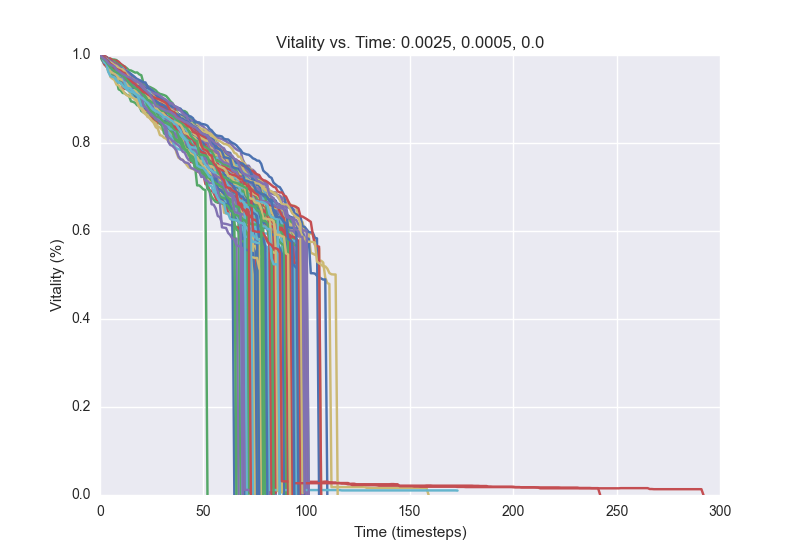

Data behind this chart, as committed beside it:
1.0, 0.9924, 0.9892, 0.9816, 0.9784, 0.974, 0.9732, 0.972, 0.9648, 0.9612, 0.9576, 0.95, 0.9464, 0.9452, 0.942, 0.9396, 0.9384, 0.9348, 0.9336, 0.93, 0.9288, 0.922, 0.9192, 0.916
1.0, 0.9944, 0.9928, 0.9904, 0.9856, 0.9828, 0.978, 0.9756, 0.9692, 0.968, 0.9656, 0.9644, 0.9612, 0.9532, 0.9524, 0.9492, 0.9472, 0.9416, 0.94, 0.9396, 0.9336, 0.9264, 0.9172, 0.9096
1.0, 0.998, 0.9928, 0.9912, 0.9868, 0.974, 0.9708, 0.97, 0.9692, 0.9676, 0.9652, 0.9612, 0.9584, 0.9496, 0.942, 0.9372, 0.936, 0.9304, 0.9304, 0.928, 0.9236, 0.9228, 0.918, 0.9012
1.0, 0.9956, 0.9924, 0.9908, 0.9888, 0.9852, 0.9804, 0.9776, 0.974, 0.9732, 0.9664, 0.9644, 0.9628, 0.958, 0.9556, 0.9536, 0.9468, 0.942, 0.938, 0.9352, 0.9336, 0.9268, 0.9224, 0.918
1.0, 0.9956, 0.9916, 0.9876, 0.9816, 0.9744, 0.9692, 0.9552, 0.9532, 0.9504, 0.9488, 0.948, 0.9448, 0.936, 0.9328, 0.9304, 0.9276, 0.9216, 0.9128, 0.9072, 0.9036, 0.8992, 0.892, 0.8896
1.0, 0.9984, 0.9832, 0.9804, 0.9784, 0.9708, 0.97, 0.9684, 0.9676, 0.9604, 0.96, 0.9536, 0.9512, 0.9488, 0.948, 0.9404, 0.9376, 0.9312, 0.9288, 0.9284, 0.922, 0.9168, 0.9124, 0.9024
1.0, 0.9984, 0.992, 0.99, 0.9872, 0.9816, 0.98, 0.9776, 0.9704, 0.9656, 0.9516, 0.9464, 0.9404, 0.932, 0.9276, 0.9232, 0.9192, 0.9152, 0.9144, 0.906, 0.9044, 0.8972, 0.894, 0.886
1.0, 0.9976, 0.9928, 0.9888, 0.982, 0.978, 0.9704, 0.9668, 0.942, 0.922, 0.9196, 0.9136, 0.9132, 0.9092, 0.9072, 0.8948, 0.8936, 0.8912, 0.8856, 0.8844, 0.8728, 0.8696, 0.8684, 0.8672
1.0, 0.9992, 0.996, 0.9932, 0.9928, 0.9884, 0.98, 0.972, 0.9704, 0.9668, 0.9636, 0.96, 0.9588, 0.956, 0.9508, 0.9468, 0.9432, 0.9416, 0.9332, 0.9316, 0.924, 0.9216, 0.9192, 0.9152
1.0, 0.9964, 0.992, 0.9892, 0.9864, 0.9852, 0.9836, 0.974, 0.97, 0.9656, 0.9648, 0.958, 0.954, 0.9488, 0.9476, 0.9412, 0.9376, 0.9344, 0.9284, 0.9284, 0.9236, 0.9176, 0.9112, 0.9016
1.0, 0.9952, 0.9916, 0.9916, 0.99, 0.982, 0.9792, 0.97, 0.9652, 0.9608, 0.9572, 0.9528, 0.952, 0.9476, 0.944, 0.9364, 0.9324, 0.9268, 0.9188, 0.9156, 0.9136, 0.9136, 0.9104, 0.9072
1.0, 0.998, 0.9952, 0.9948, 0.99, 0.986, 0.9816, 0.9732, 0.9664, 0.9652, 0.9616, 0.9576, 0.9528, 0.9504, 0.9412, 0.9372, 0.934, 0.9304, 0.9184, 0.91, 0.9068, 0.906, 0.9048, 0.9036
1.0, 0.9944, 0.9864, 0.9856, 0.9804, 0.976, 0.968, 0.9644, 0.9616, 0.9612, 0.9596, 0.9544, 0.9524, 0.9508, 0.9476, 0.9424, 0.9416, 0.9324, 0.9256, 0.922, 0.9156, 0.9124, 0.906, 0.8932
1.0, 0.9932, 0.9792, 0.9752, 0.9664, 0.9636, 0.9608, 0.9556, 0.9516, 0.9496, 0.9484, 0.944, 0.9396, 0.938, 0.9368, 0.932, 0.9292, 0.926, 0.92, 0.9184, 0.9156, 0.9088, 0.9084, 0.9052
1.0, 0.9916, 0.9868, 0.9792, 0.9764, 0.9752, 0.9728, 0.9528, 0.9496, 0.9448, 0.9416, 0.924, 0.9232, 0.9224, 0.9192, 0.9172, 0.9136, 0.9116, 0.9024, 0.8988, 0.8892, 0.8856, 0.8756, 0.8728
1.0, 0.9932, 0.9916, 0.9812, 0.9664, 0.9656, 0.964, 0.9564, 0.954, 0.9472, 0.9404, 0.9376, 0.9356, 0.934, 0.9332, 0.932, 0.9288, 0.9268, 0.9212, 0.9116, 0.91, 0.9076, 0.9068, 0.9008
1.0, 0.9932, 0.9864, 0.982, 0.9772, 0.974, 0.9728, 0.9712, 0.9696, 0.968, 0.9612, 0.9588, 0.9568, 0.9516, 0.9412, 0.9396, 0.9388, 0.9372, 0.936, 0.9312, 0.926, 0.9212, 0.9104, 0.9072
1.0, 0.9972, 0.9948, 0.9864, 0.9816, 0.9804, 0.9776, 0.9728, 0.964, 0.9588, 0.9572, 0.9532, 0.9496, 0.9432, 0.9404, 0.9392, 0.9344, 0.934, 0.9292, 0.9248, 0.9228, 0.9216, 0.916, 0.9096
1.0, 0.9948, 0.99, 0.9864, 0.9824, 0.978, 0.9712, 0.9636, 0.9624, 0.9584, 0.958, 0.9552, 0.9512, 0.9424, 0.9396, 0.9372, 0.9312, 0.9284, 0.9268, 0.9224, 0.9216, 0.92, 0.9132, 0.9092
1.0, 0.9876, 0.9816, 0.9764, 0.9704, 0.966, 0.958, 0.956, 0.9472, 0.9416, 0.938, 0.9372, 0.9344, 0.932, 0.9292, 0.926, 0.9184, 0.9168, 0.9144, 0.9072, 0.9036, 0.9016, 0.9008, 0.8968
1.0, 0.9964, 0.9908, 0.9876, 0.9828, 0.9796, 0.9784, 0.9708, 0.9692, 0.9676, 0.9652, 0.9612, 0.96, 0.958, 0.9544, 0.9496, 0.9472, 0.9428, 0.938, 0.9352, 0.9324, 0.9304, 0.9216, 0.9164
1.0, 0.9972, 0.9876, 0.9856, 0.982, 0.9744, 0.972, 0.962, 0.9584, 0.9524, 0.952, 0.9464, 0.94, 0.9352, 0.9308, 0.9272, 0.9272, 0.9208, 0.9172, 0.9008, 0.894, 0.89, 0.8876, 0.8828
1.0, 0.9976, 0.9844, 0.9792, 0.9624, 0.9604, 0.9568, 0.95, 0.9452, 0.9448, 0.9388, 0.9288, 0.928, 0.9236, 0.9188, 0.9104, 0.9064, 0.8984, 0.896, 0.8844, 0.8824, 0.8764, 0.8676, 0.8592
1.0, 0.9972, 0.9932, 0.984, 0.9816, 0.9736, 0.9676, 0.962, 0.954, 0.9472, 0.9416, 0.9384, 0.9328, 0.9304, 0.9284, 0.9252, 0.9212, 0.9172, 0.9112, 0.9104, 0.9032, 0.9004, 0.8988, 0.8968
1.0, 0.994, 0.9912, 0.9892, 0.9808, 0.9792, 0.9736, 0.9684, 0.9584, 0.9536, 0.9524, 0.938, 0.9368, 0.9356, 0.9276, 0.9208, 0.9184, 0.914, 0.9088, 0.9064, 0.9052, 0.9048, 0.8956, 0.8848
1.0, 0.9988, 0.9964, 0.9952, 0.9924, 0.9912, 0.99, 0.9896, 0.9884, 0.9832, 0.9792, 0.9764, 0.9736, 0.97, 0.9656, 0.9648, 0.9624, 0.96, 0.9604, 0.956, 0.954, 0.9368, 0.9328, 0.9288
1.0, 0.998, 0.9936, 0.9856, 0.9828, 0.9788, 0.9764, 0.9736, 0.97, 0.9684, 0.966, 0.966, 0.9496, 0.946, 0.9436, 0.9392, 0.936, 0.93, 0.9256, 0.924, 0.9216, 0.9176, 0.9124, 0.9076
1.0, 0.9988, 0.9976, 0.9948, 0.9904, 0.9872, 0.9844, 0.98, 0.9772, 0.9752, 0.972, 0.9644, 0.9616, 0.9568, 0.9548, 0.9524, 0.9456, 0.9384, 0.936, 0.9328, 0.9272, 0.9268, 0.9244, 0.914
1.0, 0.9916, 0.9868, 0.9808, 0.9716, 0.9648, 0.9588, 0.9568, 0.9448, 0.9412, 0.9368, 0.934, 0.928, 0.926, 0.9176, 0.9084, 0.9072, 0.9032, 0.892, 0.8812, 0.8776, 0.8696, 0.8652, 0.864
1.0, 0.9952, 0.9816, 0.9792, 0.974, 0.9652, 0.9616, 0.9584, 0.9412, 0.9388, 0.9356, 0.9348, 0.9276, 0.9252, 0.922, 0.9176, 0.9076, 0.904, 0.9004, 0.8968, 0.8888, 0.8864, 0.8812, 0.88
1.0, 0.9924, 0.9896, 0.9764, 0.976, 0.964, 0.9616, 0.9596, 0.956, 0.952, 0.9496, 0.9348, 0.9316, 0.926, 0.9236, 0.9168, 0.914, 0.9088, 0.9052, 0.902, 0.9008, 0.8932, 0.886, 0.8856
1.0, 0.9972, 0.996, 0.9904, 0.99, 0.9816, 0.9768, 0.9688, 0.9584, 0.9544, 0.9412, 0.9344, 0.9304, 0.9232, 0.9196, 0.916, 0.9136, 0.9088, 0.904, 0.9024, 0.898, 0.8944, 0.892, 0.8772
1.0, 0.998, 0.9936, 0.99, 0.9844, 0.9832, 0.98, 0.9768, 0.9604, 0.9508, 0.95, 0.944, 0.9432, 0.938, 0.9284, 0.926, 0.9204, 0.9104, 0.9052, 0.9036, 0.9012, 0.898, 0.8972, 0.8936
1.0, 0.994, 0.9928, 0.9888, 0.9852, 0.9848, 0.9816, 0.9788, 0.9764, 0.9736, 0.9716, 0.966, 0.9648, 0.9628, 0.958, 0.954, 0.9524, 0.9464, 0.9412, 0.9396, 0.9384, 0.9368, 0.9336, 0.9296
1.0, 0.998, 0.9952, 0.988, 0.9848, 0.9812, 0.9708, 0.9672, 0.9652, 0.9612, 0.9584, 0.95, 0.9464, 0.9408, 0.9344, 0.9332, 0.9284, 0.928, 0.9256, 0.9232, 0.9208, 0.9184, 0.9156, 0.9108
1.0, 0.9952, 0.9928, 0.9856, 0.9808, 0.9776, 0.9736, 0.9568, 0.9532, 0.9532, 0.9504, 0.9488, 0.9432, 0.9412, 0.9368, 0.9252, 0.924, 0.9188, 0.9084, 0.9048, 0.9012, 0.9, 0.898, 0.8912
1.0, 0.9932, 0.9864, 0.982, 0.9768, 0.9712, 0.9668, 0.9652, 0.9616, 0.958, 0.9492, 0.9452, 0.942, 0.938, 0.9364, 0.9268, 0.9244, 0.9176, 0.918, 0.9152, 0.9148, 0.9144, 0.9132, 0.9096
1.0, 0.9964, 0.9916, 0.9856, 0.982, 0.98, 0.9756, 0.9676, 0.9656, 0.96, 0.9576, 0.9536, 0.9468, 0.9416, 0.9376, 0.9344, 0.9336, 0.9328, 0.9296, 0.9272, 0.9224, 0.9168, 0.9152, 0.9088
1.0, 0.9912, 0.9844, 0.9808, 0.9784, 0.9752, 0.9744, 0.9728, 0.966, 0.9616, 0.958, 0.9556, 0.948, 0.944, 0.9392, 0.936, 0.9328, 0.93, 0.9236, 0.92, 0.9196, 0.9124, 0.9088, 0.9068
1.0, 0.998, 0.9948, 0.9916, 0.9776, 0.9756, 0.9744, 0.9728, 0.9704, 0.966, 0.9616, 0.9572, 0.9544, 0.942, 0.9384, 0.936, 0.9292, 0.9232, 0.9168, 0.9084, 0.9052, 0.9048, 0.9, 0.8984
1.0, 0.992, 0.988, 0.984, 0.9776, 0.9768, 0.9732, 0.968, 0.9632, 0.9616, 0.9596, 0.9576, 0.9468, 0.9416, 0.9404, 0.9396, 0.938, 0.9276, 0.9256, 0.9208, 0.916, 0.9116, 0.91, 0.9052
1.0, 0.994, 0.9856, 0.9812, 0.9788, 0.974, 0.9688, 0.966, 0.9612, 0.9592, 0.9492, 0.9472, 0.944, 0.9416, 0.9388, 0.9304, 0.9264, 0.9144, 0.908, 0.9052, 0.9012, 0.8956, 0.892, 0.8908
1.0, 0.9932, 0.9864, 0.9832, 0.972, 0.9636, 0.9596, 0.9572, 0.9544, 0.954, 0.9516, 0.9424, 0.9392, 0.9352, 0.9344, 0.9316, 0.9196, 0.9072, 0.904, 0.8988, 0.8864, 0.884, 0.878, 0.8752
1.0, 0.9952, 0.9936, 0.9884, 0.986, 0.9812, 0.9792, 0.9724, 0.9708, 0.9672, 0.9616, 0.9584, 0.9528, 0.9504, 0.9436, 0.942, 0.9352, 0.9276, 0.9236, 0.9216, 0.9144, 0.9136, 0.9092, 0.906
1.0, 0.9992, 0.996, 0.9932, 0.9924, 0.992, 0.988, 0.9876, 0.9868, 0.9848, 0.98, 0.976, 0.9732, 0.9636, 0.9548, 0.9524, 0.946, 0.9416, 0.938, 0.928, 0.9264, 0.9216, 0.9164, 0.9164
1.0, 0.9968, 0.9928, 0.9908, 0.988, 0.986, 0.9848, 0.9812, 0.9764, 0.9716, 0.9688, 0.9652, 0.9632, 0.9604, 0.956, 0.9556, 0.9516, 0.9472, 0.9456, 0.9424, 0.9384, 0.9316, 0.9188, 0.9176
1.0, 0.994, 0.9924, 0.9904, 0.9888, 0.986, 0.978, 0.9704, 0.9692, 0.9672, 0.9604, 0.96, 0.9536, 0.944, 0.9432, 0.9384, 0.936, 0.9224, 0.9148, 0.9088, 0.9044, 0.8948, 0.89, 0.8844
1.0, 0.9964, 0.9948, 0.9892, 0.9876, 0.9844, 0.9824, 0.9796, 0.9764, 0.9648, 0.962, 0.96, 0.9544, 0.9512, 0.9468, 0.9456, 0.9372, 0.934, 0.9332, 0.9308, 0.928, 0.9248, 0.9216, 0.9124
1.0, 0.9944, 0.9916, 0.9912, 0.9872, 0.9792, 0.9684, 0.9664, 0.9624, 0.9572, 0.9528, 0.9412, 0.936, 0.9316, 0.928, 0.9272, 0.9252, 0.9224, 0.914, 0.908, 0.9056, 0.9044, 0.9008, 0.8912
1.0, 0.9972, 0.996, 0.9944, 0.9928, 0.9884, 0.9864, 0.9856, 0.9812, 0.9784, 0.9756, 0.9704, 0.96, 0.9544, 0.9516, 0.9492, 0.9432, 0.9412, 0.9396, 0.9376, 0.9332, 0.932, 0.9284, 0.9256
1.0, 0.9964, 0.9904, 0.9864, 0.9832, 0.9812, 0.9784, 0.9732, 0.9704, 0.9688, 0.9672, 0.9644, 0.9616, 0.9588, 0.9568, 0.9532, 0.9456, 0.9432, 0.9368, 0.93, 0.9232, 0.9212, 0.9208, 0.9164
1.0, 0.9976, 0.996, 0.9932, 0.9852, 0.9776, 0.9744, 0.9728, 0.97, 0.9652, 0.9612, 0.9492, 0.9484, 0.9464, 0.938, 0.9364, 0.934, 0.9292, 0.9248, 0.922, 0.9196, 0.9144, 0.9128, 0.9108
1.0, 0.9944, 0.9912, 0.988, 0.9792, 0.9776, 0.9764, 0.97, 0.9672, 0.9648, 0.9516, 0.9508, 0.9476, 0.946, 0.9328, 0.9304, 0.9244, 0.9168, 0.916, 0.914, 0.91, 0.9076, 0.9008, 0.8952
1.0, 0.994, 0.9908, 0.9872, 0.9824, 0.982, 0.9812, 0.9784, 0.976, 0.9728, 0.9716, 0.97, 0.9648, 0.9644, 0.9592, 0.9428, 0.9364, 0.9356, 0.9308, 0.9296, 0.926, 0.9196, 0.9164, 0.9068
1.0, 0.998, 0.9968, 0.994, 0.988, 0.984, 0.9824, 0.9812, 0.98, 0.976, 0.9676, 0.9656, 0.956, 0.9468, 0.938, 0.936, 0.9304, 0.9284, 0.9244, 0.916, 0.9124, 0.9072, 0.9052, 0.9028
1.0, 0.9984, 0.9964, 0.994, 0.9864, 0.9732, 0.9544, 0.9536, 0.952, 0.952, 0.948, 0.9436, 0.9408, 0.9368, 0.9344, 0.9324, 0.93, 0.9272, 0.9268, 0.914, 0.9056, 0.9036, 0.9012, 0.8956
1.0, 0.996, 0.9796, 0.974, 0.9708, 0.97, 0.9696, 0.966, 0.9632, 0.9628, 0.9628, 0.9612, 0.9572, 0.9544, 0.9496, 0.9448, 0.9396, 0.934, 0.93, 0.9268, 0.9244, 0.9216, 0.9192, 0.9132
1.0, 0.996, 0.9948, 0.9924, 0.99, 0.986, 0.9852, 0.9816, 0.9768, 0.972, 0.9712, 0.966, 0.9624, 0.956, 0.946, 0.944, 0.9416, 0.9388, 0.9344, 0.924, 0.9228, 0.922, 0.9212, 0.9208
1.0, 0.9968, 0.99, 0.988, 0.9848, 0.9808, 0.9768, 0.9732, 0.9688, 0.968, 0.9644, 0.96, 0.9496, 0.9468, 0.9412, 0.9384, 0.9364, 0.9348, 0.9312, 0.928, 0.9272, 0.9212, 0.9188, 0.9112
1.0, 0.998, 0.9908, 0.9884, 0.982, 0.9784, 0.9756, 0.968, 0.9592, 0.9496, 0.9464, 0.9448, 0.942, 0.9368, 0.9316, 0.9256, 0.922, 0.9164, 0.9144, 0.9124, 0.9088, 0.906, 0.9004, 0.892
1.0, 0.9972, 0.9932, 0.9908, 0.9896, 0.9864, 0.9808, 0.9768, 0.9756, 0.964, 0.9576, 0.9496, 0.9448, 0.9416, 0.9384, 0.9324, 0.9244, 0.918, 0.912, 0.9108, 0.9008, 0.8956, 0.892, 0.8856
... 39 more rows
